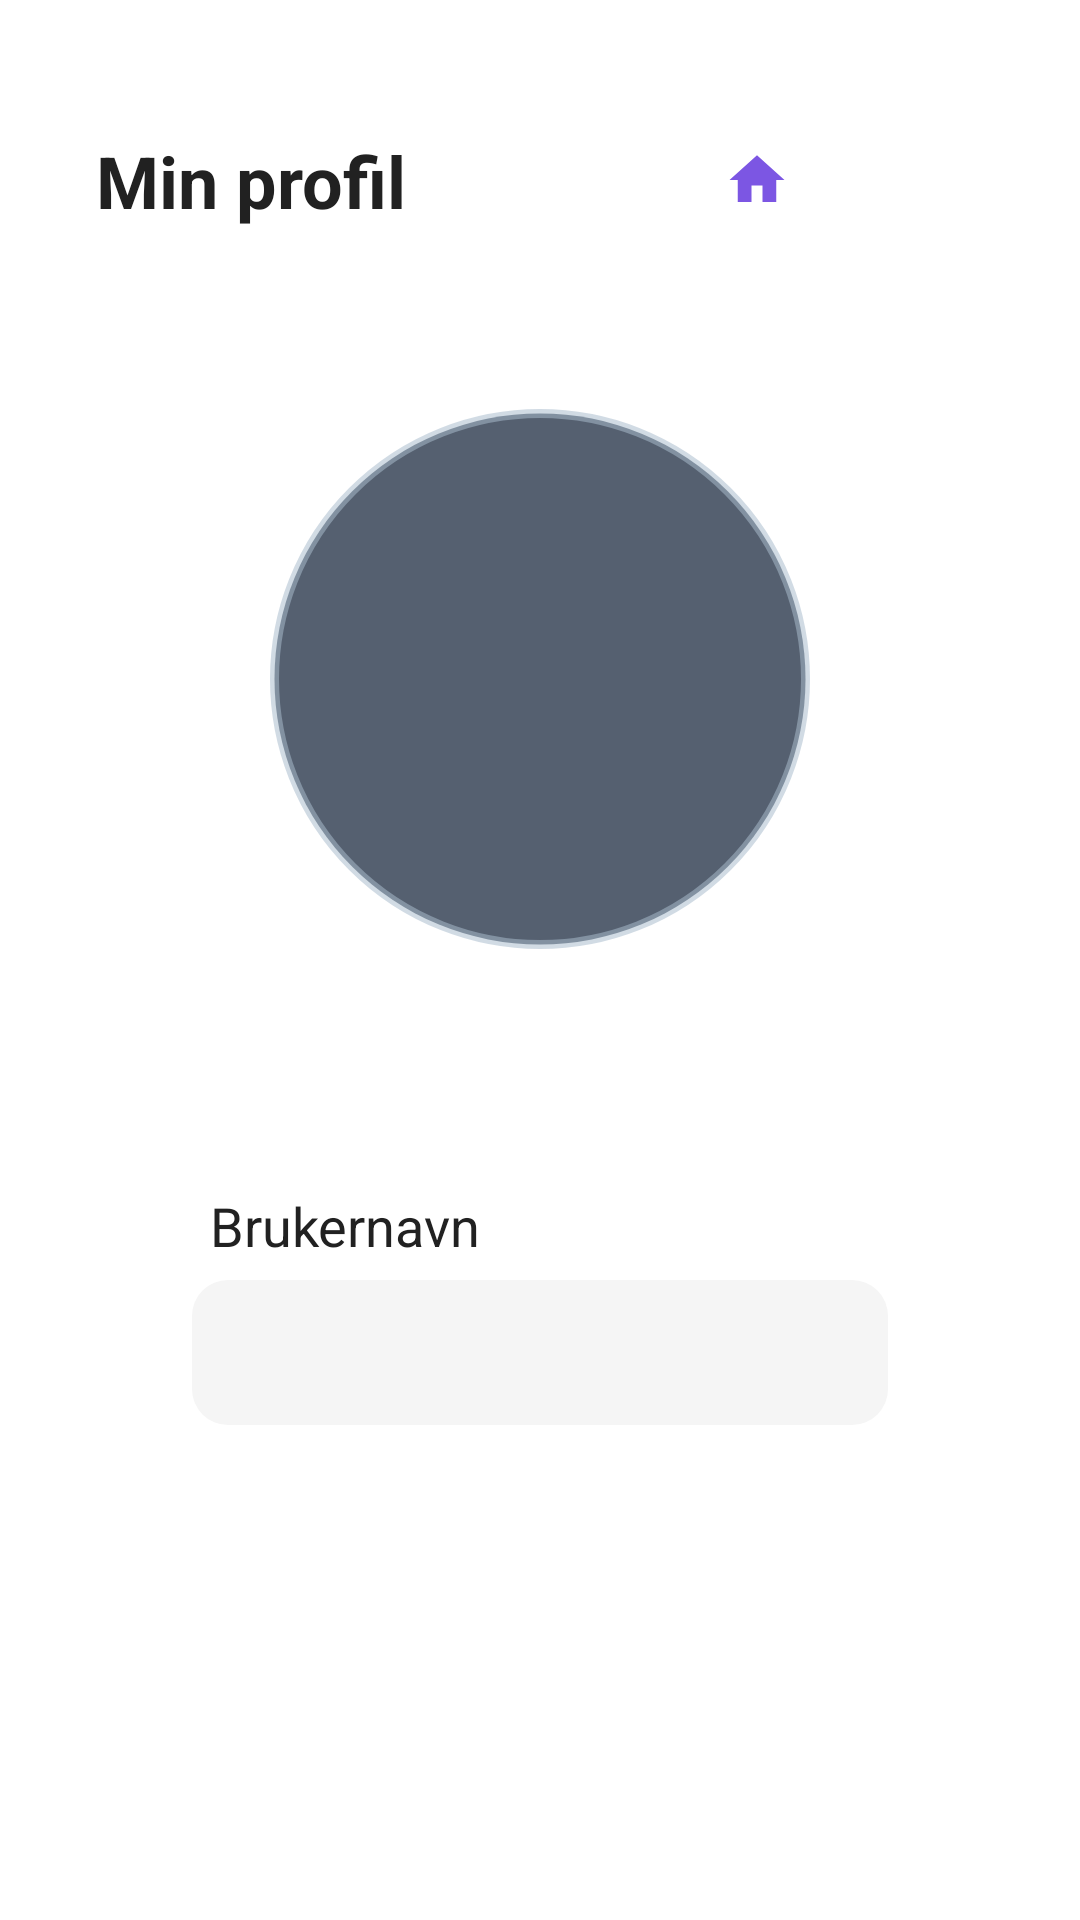

Here is an Android app screen rendered from its layout file. Give the layout XML and the strings, colors and styles it references.
<!-- AndroidManifest.xml: application theme Theme.TV_caller_app -->
<!-- res/layout/fragment_profile.xml -->
<?xml version="1.0" encoding="utf-8"?>
<LinearLayout
    android:tag="focus_without_zoom"
            android:clipChildren="false"
            android:clipToPadding="false" xmlns:android="http://schemas.android.com/apk/res/android"
    xmlns:tools="http://schemas.android.com/tools"
    android:layout_width="match_parent"
    android:layout_height="match_parent"
    android:orientation="vertical"
    android:background="@color/default_background"
    android:padding="@dimen/padding_xlarge">

    <LinearLayout
            android:clipChildren="false"
            android:clipToPadding="false"
        android:layout_width="match_parent"
        android:layout_height="wrap_content"
        android:orientation="horizontal"
        android:gravity="center_vertical">

        <TextView
            android:layout_width="wrap_content"
            android:layout_height="wrap_content"
            android:text="@string/profile_title"
            android:textColor="@color/text_primary"
            android:textSize="@dimen/text_heading"
            android:textStyle="bold"
            android:accessibilityHeading="true"
            tools:ignore="UnusedAttribute" />

        <View
            android:layout_width="0dp"
            android:layout_height="0dp"
            android:layout_weight="1" />

        <TextView
            android:id="@+id/btn_go_back"
            android:layout_width="wrap_content"
            android:layout_height="wrap_content"
            android:background="@drawable/button_secondary"
            android:clickable="true"
            android:focusable="true"
            android:defaultFocusHighlightEnabled="false"
            android:minWidth="@dimen/button_width"
            android:minHeight="@dimen/button_height"
            android:padding="@dimen/padding_standard"
            android:text="@string/home_title"
            android:textSize="@dimen/text_primary"
            android:textColor="#FFFFFF"
            android:drawableStart="@drawable/ic_home"
            android:drawablePadding="6dp" />

    </LinearLayout>

    <ScrollView
        android:paddingHorizontal="32dp"
        android:paddingVertical="16dp"
        android:clipToPadding="false"
        android:focusable="false"
        android:descendantFocusability="afterDescendants"
        android:layout_width="match_parent"
        android:layout_height="0dp"
        android:layout_weight="1"
        android:layout_marginTop="@dimen/padding_xlarge"
        android:fillViewport="true">

        <LinearLayout
            android:clipChildren="false"
            android:clipToPadding="false"
            android:layout_width="match_parent"
            android:layout_height="wrap_content"
            android:orientation="vertical"
            android:gravity="center_horizontal">

            <ImageView
                android:id="@+id/img_avatar"
                android:layout_width="180dp"
                android:layout_height="180dp"
                android:layout_marginBottom="@dimen/padding_small"
                android:scaleType="centerCrop"
                android:contentDescription="@string/content_desc_profile_photo"
                android:background="@drawable/call_avatar_circle"
                android:focusable="false"
                android:clickable="false"
                tools:ignore="ImageContrastCheck"
                tools:src="@drawable/call_avatar_circle" />

            <TextView
                android:id="@+id/btn_change_photo"
                android:layout_width="wrap_content"
                android:layout_height="wrap_content"
                android:minHeight="@dimen/button_height"
                android:layout_marginBottom="@dimen/padding_large"
                android:text="@string/change_photo"
                android:textSize="@dimen/text_primary"
                android:textColor="#FFFFFF"
                android:gravity="center"
                android:paddingHorizontal="@dimen/padding_large"
                android:paddingVertical="@dimen/padding_small"
                android:background="@drawable/button_primary_grid"
                android:focusable="true"
            android:defaultFocusHighlightEnabled="false"
                android:clickable="true"/>

            <LinearLayout
            android:clipChildren="false"
            android:clipToPadding="false"
                android:layout_width="match_parent"
                android:layout_height="wrap_content"
                android:orientation="vertical"
                android:layout_marginBottom="@dimen/padding_large">

                <TextView
                    android:layout_width="wrap_content"
                    android:layout_height="wrap_content"
                    android:text="@string/username_label"
                    android:textColor="@color/text_primary"
                    android:textSize="@dimen/text_primary"
                    android:layout_marginBottom="@dimen/spacing_medium"
                    android:layout_marginStart="@dimen/spacing_medium"
                    android:labelFor="@id/txt_username" />

                <TextView
                    android:id="@+id/txt_username"
                    android:layout_width="match_parent"
                    android:layout_height="wrap_content"
                    android:minHeight="@dimen/button_height"
                    android:text=""
                    android:textColor="@color/text_primary"
                    android:textSize="@dimen/text_primary"
                    android:textStyle="bold"
                    android:gravity="center_vertical"
                    android:padding="@dimen/padding_medium"
                    android:background="@drawable/button_settings_item"
                    android:focusable="true"
            android:defaultFocusHighlightEnabled="false"
                    android:clickable="true"
                    android:drawableEnd="@drawable/ic_edit_pencil"
                    android:drawableTint="@color/text_secondary" />
            </LinearLayout>

        </LinearLayout>

    </ScrollView>

</LinearLayout>
<!-- resources referenced by this layout -->
<resources>
  <color name="default_background">#FFFFFF</color>
  <color name="text_primary">#212121</color>
  <color name="text_secondary">#616161</color>
  <dimen name="button_height">48dp</dimen>
  <dimen name="button_width">20dp</dimen>
  <dimen name="padding_large">24dp</dimen>
  <dimen name="padding_medium">12dp</dimen>
  <dimen name="padding_small">8dp</dimen>
  <dimen name="padding_standard">16dp</dimen>
  <dimen name="padding_xlarge">32dp</dimen>
  <dimen name="spacing_medium">6dp</dimen>
  <dimen name="text_heading">24sp</dimen>
  <dimen name="text_primary">18sp</dimen>
  <!-- drawable button_settings_item (drawable) -->
  <?xml version="1.0" encoding="utf-8"?>
  <selector xmlns:android="http://schemas.android.com/apk/res/android">
  
      <item android:state_focused="true">
          <shape android:shape="rectangle">
              <solid android:color="@color/vk_primary_surface" />
              <corners android:radius="12dp" />
              <stroke android:width="2dp" android:color="@color/vk_primary" />
          </shape>
      </item>
  
      <item android:state_pressed="true">
          <shape android:shape="rectangle">
              <solid android:color="#E0E0E0" />
              <corners android:radius="12dp" />
          </shape>
      </item>
  
      <item>
          <shape android:shape="rectangle">
              <solid android:color="#F5F5F5" />
              <corners android:radius="12dp" />
          </shape>
      </item>
  
  </selector>
  <!-- drawable call_avatar_circle (drawable) -->
  <?xml version="1.0" encoding="utf-8"?>
  <shape xmlns:android="http://schemas.android.com/apk/res/android"
      android:shape="oval">
      <solid android:color="#556070" />
      <stroke
          android:width="3dp"
          android:color="#88AABBCC" />
  </shape>
  <!-- drawable ic_home (drawable) -->
  <?xml version="1.0" encoding="utf-8"?>
  <vector xmlns:android="http://schemas.android.com/apk/res/android"
      android:width="22dp"
      android:height="22dp"
      android:viewportWidth="24"
      android:viewportHeight="24"
      android:tint="@color/vk_primary">
      <path
          android:fillColor="@android:color/white"
          android:pathData="M10,20v-6h4v6h5v-8h3L12,3 2,12h3v8z" />
  </vector>
  <string name="change_photo">Endre bilde</string>
  <string name="content_desc_profile_photo">Profilbilde</string>
  <string name="home_title">Hjem</string>
  <string name="profile_title">Min profil</string>
  <string name="username_label">Brukernavn</string>
  <style name="Theme.TV_caller_app" parent="@style/Theme.Leanback">
          <item name="android:textColor">@color/text_primary</item>
          <item name="android:textColorPrimary">@color/text_primary</item>
          <item name="android:textColorSecondary">@color/text_secondary</item>
          <item name="android:colorAccent">@color/color_brand_blue</item>
          <item name="android:colorPrimary">@color/color_brand_blue</item>
          <item name="android:colorPrimaryDark">@color/color_welcome_text</item>
          <item name="android:windowBackground">@color/default_background</item>
          <item name="android:textAppearance">@style/TextAppearance.App.Default</item>
      </style>
  <color name="vk_primary_surface">#F1ECFC</color>
  <color name="vk_primary">#7C56E3</color>
  <color name="color_brand_blue">#7C56E3</color>
  <color name="color_welcome_text">#7C56E3</color>
  <style name="TextAppearance.App.Default" parent="@android:style/TextAppearance">
          <item name="android:textColor">@color/text_primary</item>
      </style>
</resources>
